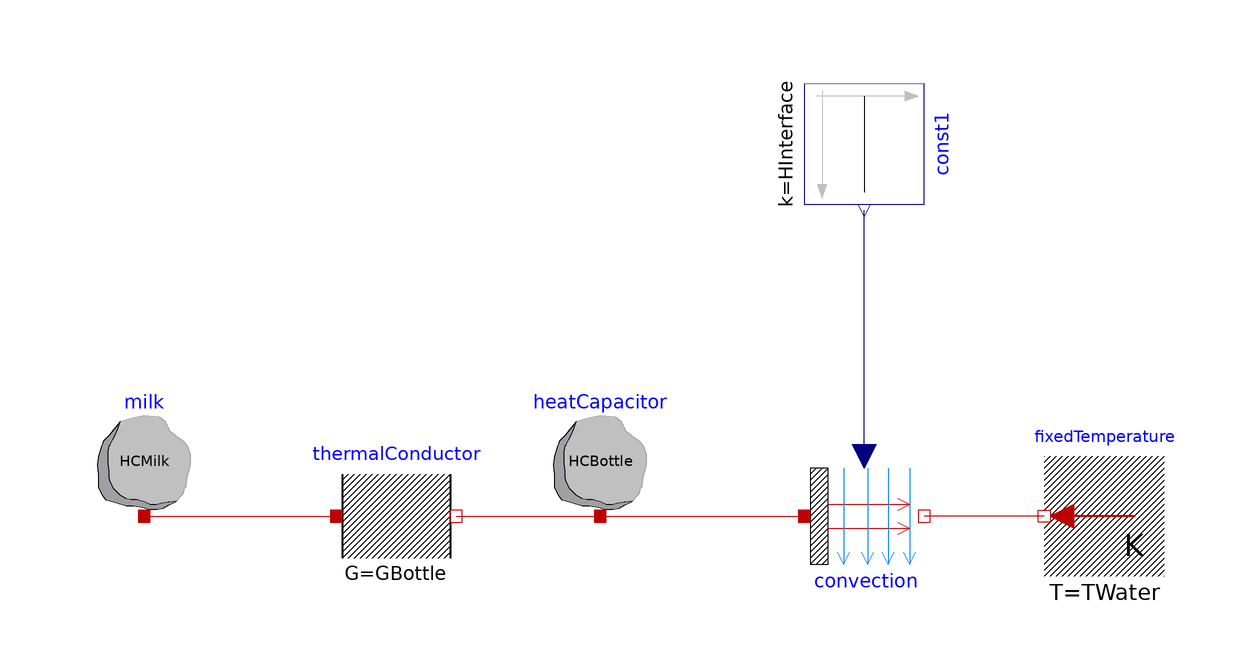

The component connection diagram of the Modelica model below, drawn from its own Placement and Line annotations.

model CoolingBottle
  // Input Paramters
  parameter Modelica.Units.SI.Temperature T0Milk(displayUnit = "degC") = 363.15 "Initial Milk Temperture";
  parameter Modelica.Units.SI.Temperature T0Bottle(displayUnit = "degC") = 363.15 "Initial Bottle Temperture";
  parameter Modelica.Units.SI.Temperature TWater(displayUnit = "degC") = 288.15 "Water Temperture";
  parameter Modelica.Units.SI.CoefficientOfHeatTransfer HInterface = 33.7 "Heat transfer coef. from outer wall to water";
  parameter Modelica.Units.SI.ThermalConductance GBottle = 6.18 "Thermal Conductance of Bottle";
  parameter Modelica.Units.SI.HeatCapacity HCMilk = 336 "Milk Heat Capacity";
  parameter Modelica.Units.SI.HeatCapacity HCBottle = 75.4 "Bottle Heat Capacity";
  // Output Parameters
  output Modelica.Units.SI.Temperature T_milk(displayUnit = "degC") = milk.T "Milk Temperture";
  output Modelica.Units.SI.Temperature T_bottle(displayUnit = "degC") = heatCapacitor.T "Glass Temperture";
  Modelica.Thermal.HeatTransfer.Components.HeatCapacitor milk(C = HCMilk, T(displayUnit = "K", fixed = false, start = T0Milk)) annotation(
    Placement(visible = true, transformation(origin = {-78, 0}, extent = {{-10, -10}, {10, 10}}, rotation = 0)));
  Modelica.Thermal.HeatTransfer.Components.HeatCapacitor heatCapacitor(C = HCBottle, T(displayUnit = "K", fixed = false, start = T0Bottle)) annotation(
    Placement(visible = true, transformation(origin = {-2, 0}, extent = {{-10, -10}, {10, 10}}, rotation = 0)));
  Modelica.Thermal.HeatTransfer.Components.Convection convection annotation(
    Placement(visible = true, transformation(origin = {42, -10}, extent = {{-10, -10}, {10, 10}}, rotation = 0)));
  Modelica.Blocks.Sources.Constant const1(k = HInterface)  annotation(
    Placement(visible = true, transformation(origin = {42, 52}, extent = {{-10, -10}, {10, 10}}, rotation = -90)));
  Modelica.Thermal.HeatTransfer.Sources.FixedTemperature fixedTemperature(T(displayUnit = "K") = TWater) annotation(
    Placement(visible = true, transformation(origin = {82, -10}, extent = {{10, -10}, {-10, 10}}, rotation = 0)));
  Modelica.Thermal.HeatTransfer.Components.ThermalConductor thermalConductor(G = GBottle) annotation(
    Placement(visible = true, transformation(origin = {-36, -10}, extent = {{-10, -10}, {10, 10}}, rotation = 0)));
equation
  connect(heatCapacitor.port, convection.solid) annotation(
    Line(points = {{-2, -10}, {32, -10}}, color = {191, 0, 0}));
  connect(convection.Gc, const1.y) annotation(
    Line(points = {{42, 0}, {42, 41}}, color = {0, 0, 127}));
  connect(fixedTemperature.port, convection.fluid) annotation(
    Line(points = {{72, -10}, {52, -10}}, color = {191, 0, 0}));
  connect(thermalConductor.port_b, heatCapacitor.port) annotation(
    Line(points = {{-26, -10}, {-2, -10}}, color = {191, 0, 0}));
  connect(milk.port, thermalConductor.port_a) annotation(
    Line(points = {{-78, -10}, {-46, -10}}, color = {191, 0, 0}));
  annotation(
    uses(Modelica(version = "4.0.0")),
    experiment(StartTime = 0, StopTime = 600, Tolerance = 1e-06, Interval = 1));
end CoolingBottle;